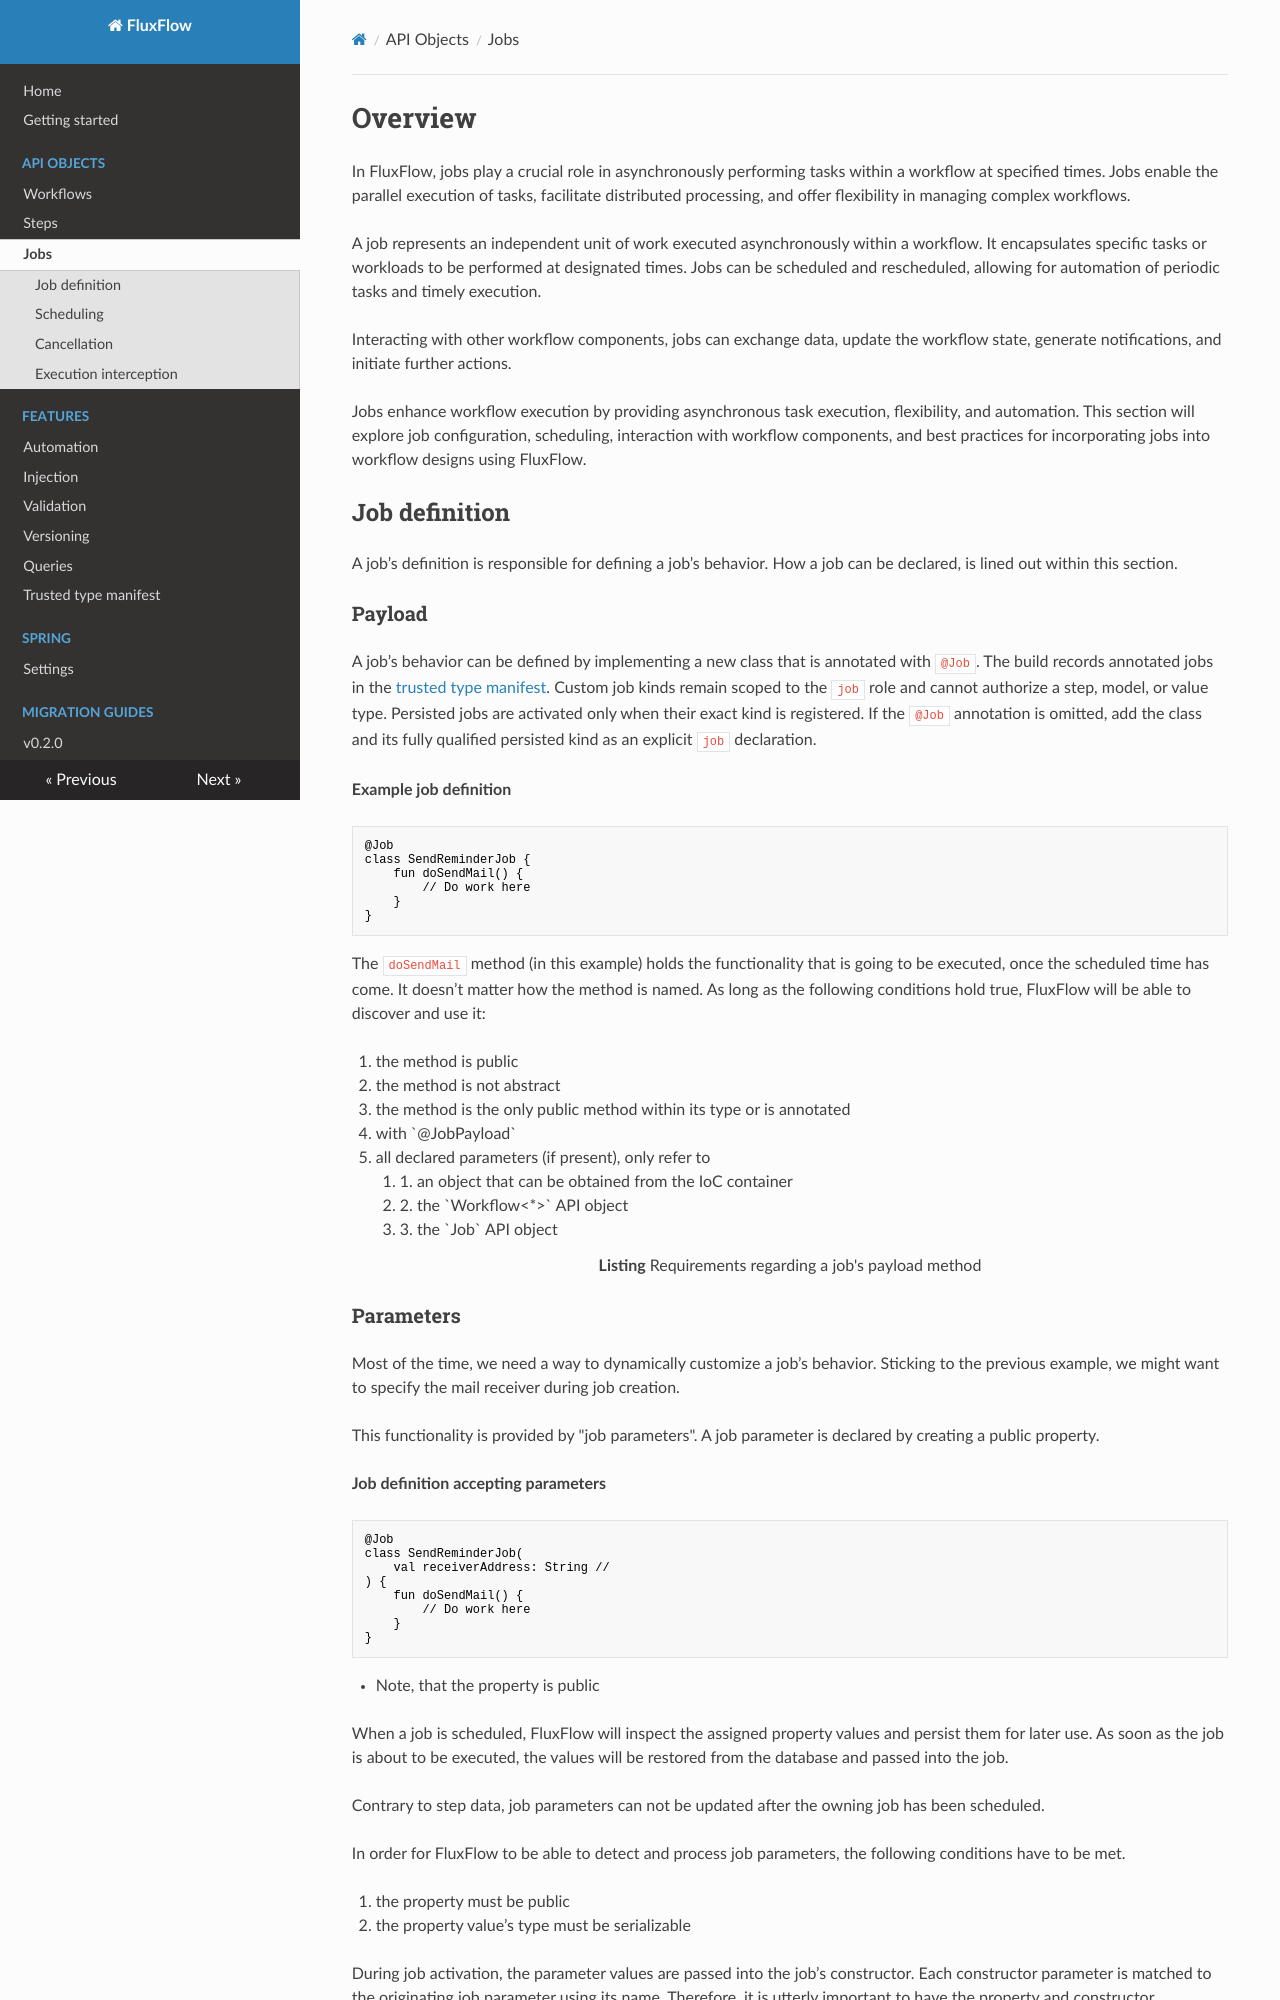

repository: lisegmbh/fluxflow · page: jobs/index.html · generator: mkdocs

# Overview

In FluxFlow, jobs play a crucial role in asynchronously performing tasks
within a workflow at specified times. Jobs enable the parallel execution
of tasks, facilitate distributed processing, and offer flexibility in
managing complex workflows.

A job represents an independent unit of work executed asynchronously
within a workflow. It encapsulates specific tasks or workloads to be
performed at designated times. Jobs can be scheduled and rescheduled,
allowing for automation of periodic tasks and timely execution.

Interacting with other workflow components, jobs can exchange data,
update the workflow state, generate notifications, and initiate further
actions.

Jobs enhance workflow execution by providing asynchronous task
execution, flexibility, and automation. This section will explore job
configuration, scheduling, interaction with workflow components, and
best practices for incorporating jobs into workflow designs using
FluxFlow.


## Job definition

A job’s definition is responsible for defining a job’s behavior. How a
job can be declared, is lined out within this section.

### Payload

A job’s behavior can be defined by implementing a new class that is
annotated with `@Job`.
The build records annotated jobs in the [trusted type manifest](features/type-manifest.md).
Custom job kinds remain scoped to the `job` role and cannot authorize a step, model, or value type.
Persisted jobs are activated only when their exact kind is registered. If the `@Job` annotation is
omitted, add the class and its fully qualified persisted kind as an explicit `job` declaration.

**Example job definition**

    @Job
    class SendReminderJob {
        fun doSendMail() {
            // Do work here
        }
    }

The `doSendMail` method (in this example) holds the functionality that
is going to be executed, once the scheduled time has come. It doesn’t
matter how the method is named. As long as the following conditions hold
true, FluxFlow will be able to discover and use it:



<ol id="payload-function-requirements">
    <li>the method is public</li>
    <li>the method is not abstract</li>
    <li>the method is the only public method within its type or is annotated</li>
    <li>with `@JobPayload`</li>
    <li> all declared parameters (if present), only refer to
        <ol>
            <li>1.  an object that can be obtained from the IoC container</li>
            <li>2.  the `Workflow<*>` API object</li>
            <li>3.  the `Job` API object</li>
        </ol>
    </li>
    <li class="caption">Requirements regarding a job's payload method</li>
</ol>

### Parameters

Most of the time, we need a way to dynamically customize a job’s
behavior. Sticking to the previous example, we might want to specify the
mail receiver during job creation.

This functionality is provided by "job parameters". A job parameter is
declared by creating a public property.

**Job definition accepting parameters**

    @Job
    class SendReminderJob(
        val receiverAddress: String // 
    ) {
        fun doSendMail() {
            // Do work here
        }
    }

-   Note, that the property is public

When a job is scheduled, FluxFlow will inspect the assigned property
values and persist them for later use. As soon as the job is about to be
executed, the values will be restored from the database and passed into
the job.

Contrary to step data, job parameters can not be updated after the
owning job has been scheduled.

In order for FluxFlow to be able to detect and process job parameters,
the following conditions have to be met.

1.  the property must be public

2.  the property value’s type must be serializable

During job activation, the parameter values are passed into the job’s
constructor. Each constructor parameter is matched to the originating
job parameter using its name. Therefore, it is utterly important to have
the property and constructor parameter named identically.

FluxFlow currently only supports constructor initialization for job
parameters. Setter-based injection is therefore unavailable.
